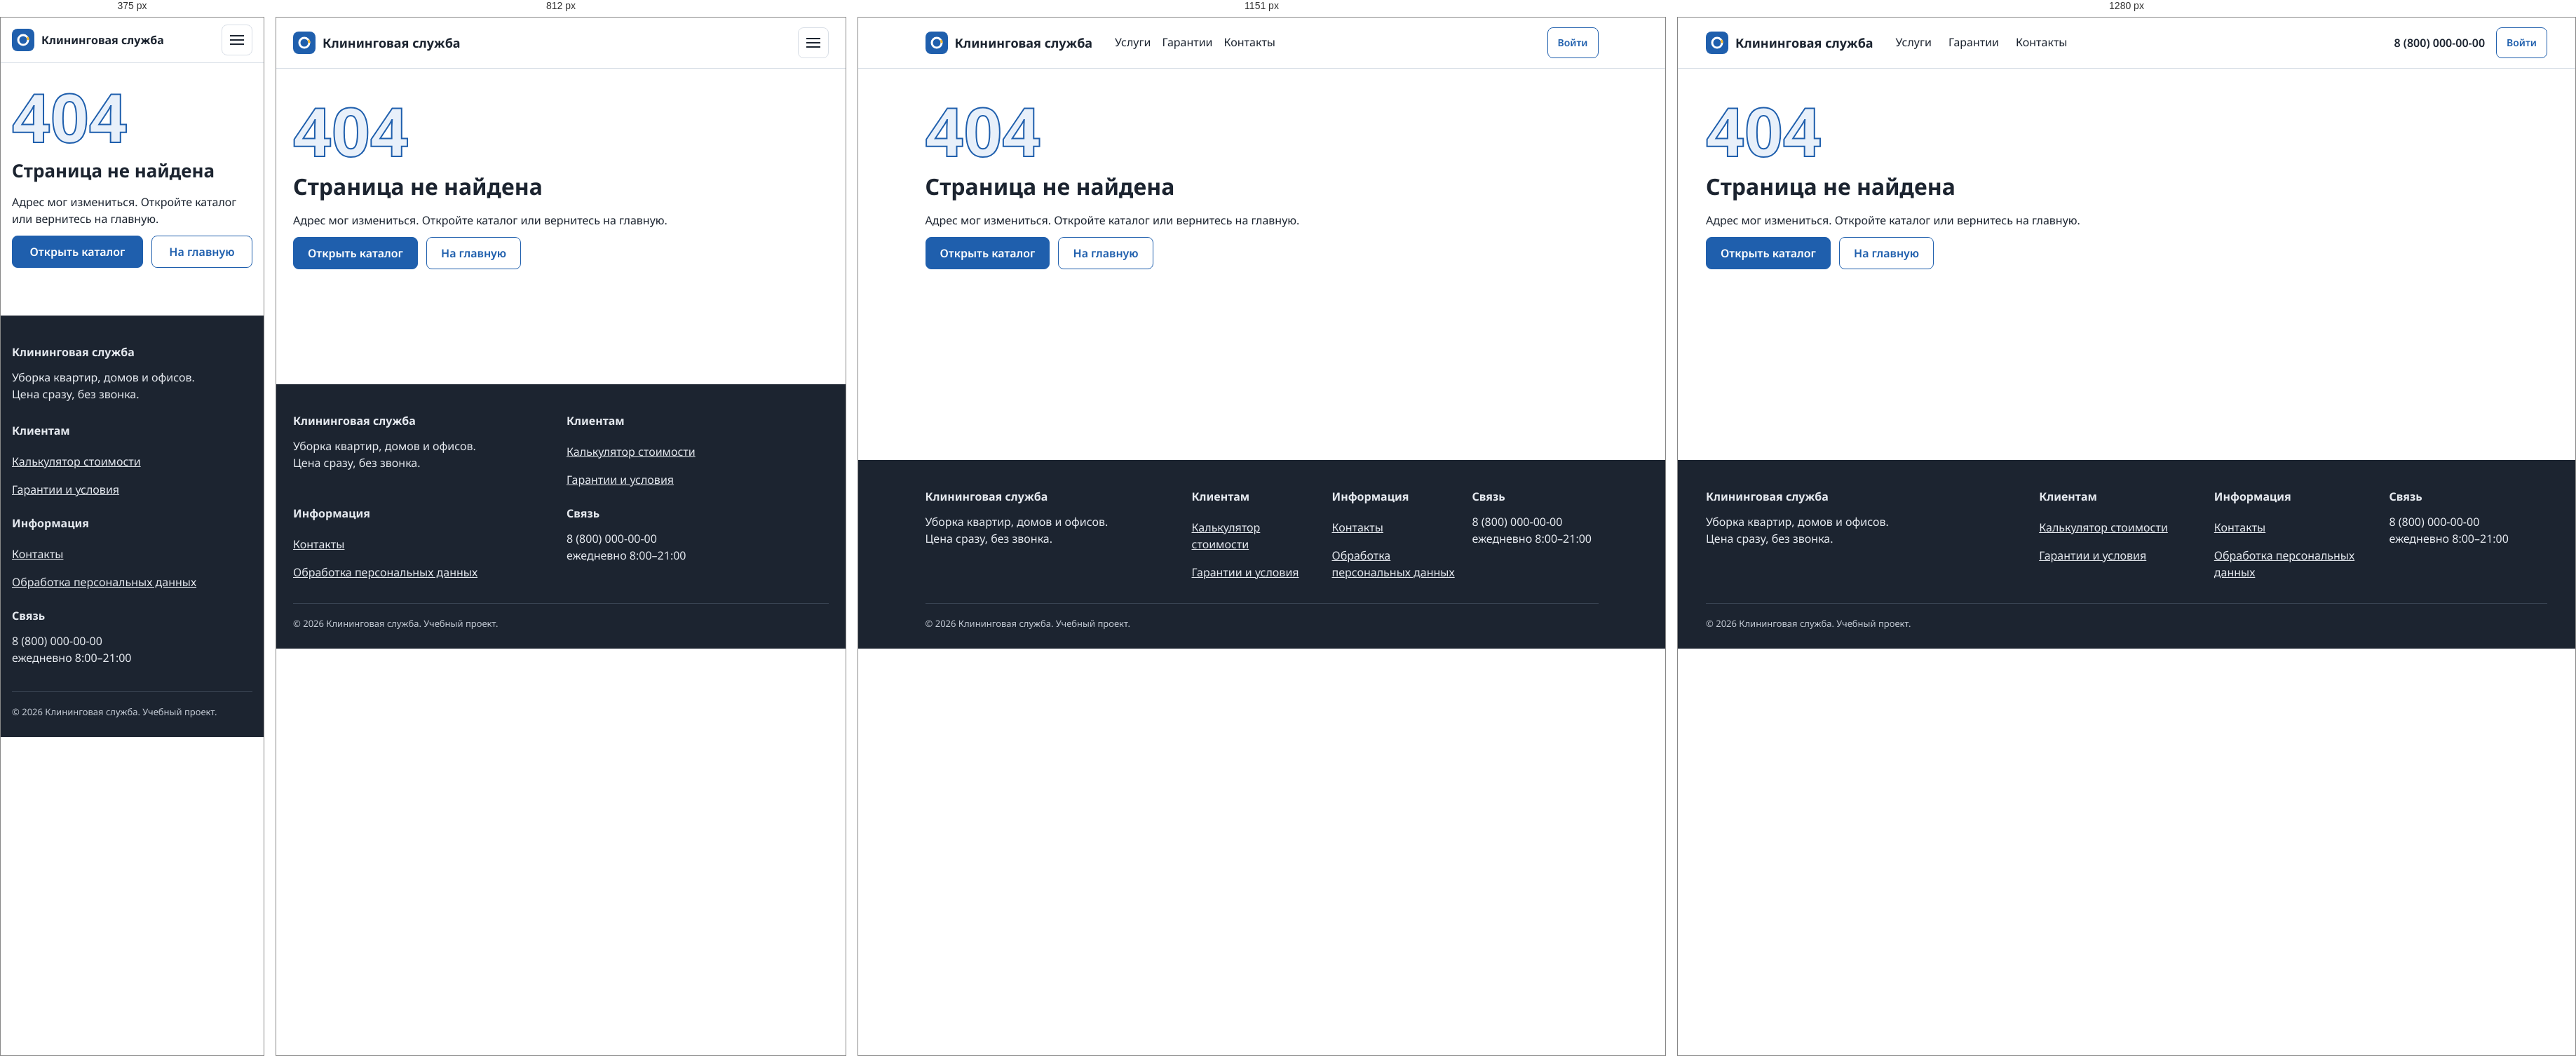
Rendered at 375 px, 812 px, 1151 px and 1280 px, left to right.

<!-- file: error.html -->
<!doctype html>
<html lang="ru">
<head>
  <meta charset="utf-8">
  <meta name="viewport" content="width=device-width, initial-scale=1">
  <meta name="description" content="Клининговая служба: уборка квартир, домов и офисов. Расчёт стоимости и оформление заказа онлайн.">
  <title>Страница не найдена | Клининговая служба</title>
  <link rel="icon" href="/static/images/mark.svg" type="image/svg+xml">
  <link rel="stylesheet" href="/static/css/site.css">
  <script src="/static/js/site.js" defer></script>
</head>
<body>
<a class="skip-link" href="#main">К содержимому</a>
<header class="header"><div class="container">
  <a class="logo" href="/"><img src="/static/images/mark.svg" width="32" height="32" alt=""><span>Клининговая служба</span></a>
  <nav class="nav" id="main-nav" aria-label="Основная навигация"><a href="/services/">Услуги</a><a href="/guarantee/">Гарантии</a><a href="/contacts/">Контакты</a><a class="mobile-account" href="/accounts/login/">Войти</a><a class="mobile-account" href="/accounts/register/">Зарегистрироваться</a></nav>
  <div class="right"><span class="phone">8 (800) 000-00-00</span><a class="btn secondary small" href="/accounts/login/">Войти</a><button class="burger" type="button" aria-label="Открыть меню" aria-expanded="false" aria-controls="main-nav"><span aria-hidden="true"></span></button></div>
</div></header>

<main id="main" tabindex="-1"><div class="container"><section class="section"><p class="big404" aria-hidden="true">404</p><h1>Страница не найдена</h1><p>Адрес мог измениться. Откройте каталог или вернитесь на главную.</p><div class="row"><a class="btn" href="/services/">Открыть каталог</a><a class="btn secondary" href="/">На главную</a></div></section></div></main>
<footer class="footer"><div class="container"><div class="cols">
  <div><p class="footer-title">Клининговая служба</p><p>Уборка квартир, домов и офисов.<br>Цена сразу, без звонка.</p></div>
  <div><p class="footer-title">Клиентам</p><a href="/">Калькулятор стоимости</a><br><a href="/guarantee/">Гарантии и условия</a></div><div><p class="footer-title">Информация</p><a href="/contacts/">Контакты</a><br><a href="/privacy/">Обработка персональных данных</a></div>
  <div><p class="footer-title">Связь</p><p>8 (800) 000-00-00<br>ежедневно 8:00–21:00</p></div>
</div><div class="legal">© 2026 Клининговая служба. Учебный проект.</div></div></footer>
</body></html>


/* @media block from site.css */
@media (max-width: 1279px) { :root { --gutter: 20px; --pad: 32px; } .container { max-width: 1024px; } .nav { gap: 16px; } .phone { display: none; } }

/* @media block from site.css */
@media (max-width: 1023px) {
  :root { --gutter: 16px; --pad: 24px; }
  .nav, .header .right .btn.secondary { display: none; } .burger { display: inline-flex; }
  .header .container { justify-content: space-between; }
  .grid { grid-template-columns: repeat(8, 1fr); }
  .c3, .c4, .c5, .c6, .c7, .c8, .c9, .c12 { grid-column: span 8; }
  .cards, .cards.c4x { grid-template-columns: repeat(2, 1fr); }
  .summary { position: static; }
  .footer .cols { grid-template-columns: 1fr 1fr; }
  .filters { display: none; } .filters-btn { display: inline-flex; }
  .week { grid-template-columns: 90px repeat(7, minmax(80px, 1fr)); overflow-x: auto; }
}

/* @media block from site.css */
@media (max-width: 600px) {
  :root { --pad: 16px; }
  h1 { font-size: 26px; line-height: 34px; } h2 { font-size: 21px; line-height: 28px; } h3 { font-size: 18px; line-height: 24px; }
  .section { padding: 28px 0; }
  .grid { grid-template-columns: repeat(4, 1fr); }
  .c3, .c4, .c5, .c6, .c7, .c8, .c9, .c12 { grid-column: span 4; }
  .cards, .cards.c4x, .cards.two { grid-template-columns: 1fr; }
  .header .container { height: 60px; } .logo span { font-size: 16px; }
  .header .right .btn:not(.burger), .header .right .muted { display: none; }
  .footer .cols { grid-template-columns: 1fr; }
  .slots { grid-template-columns: repeat(3, 1fr); }
  .table thead { display: none; }
  .table, .table tbody, .table tr, .table td { display: block; width: 100%; }
  .table tr { border: 1px solid var(--line); border-radius: var(--radius); margin-bottom: 12px; padding: 8px 4px; }
  .table td { border: 0; padding: 4px 12px; }
  .table td[data-l]::before { content: attr(data-l); display: block; font-size: 12px; color: var(--muted); }
  .week { display: block; } .week .h { display: none; } .week > div { margin-bottom: 6px; min-height: 0; }
  .week > div[data-d]::before { content: attr(data-d); display: block; font-size: 12px; color: var(--muted); }
  .btn.block-m { width: 100%; }
  .seg { display: flex; width: 100%; } .seg span { flex: 1; text-align: center; padding: 10px 6px; font-size: 15px; }
  .paper { padding: 16px; margin: 12px; }
  .bars { gap: 4px; }
}

/* @media block from site.css */
@media(max-width:1023px){.nav.is-open{position:absolute;top:100%;inset-inline:0;z-index:10;background:#fff;padding:16px 24px;box-shadow:0 6px 10px #0001;flex-direction:column;gap:0}.nav a{padding:12px;min-height:44px}.header .container{gap:12px}}

/* @media block from site.css */
@media(max-width:600px){.logo{white-space:normal}.logo img{flex:none}.logo span{max-width:200px}.header .container{min-height:64px;height:auto;padding-block:10px}.btn{min-height:44px}.summary{padding:20px}.ex-row label{font-size:14px}.quantity{width:72px}}

/* @media block from site.css */
@media(max-width:1023px){.catalog-filter .grid>*{grid-column:span 4}}

/* @media block from site.css */
@media(max-width:600px){.catalog-filter .grid>*{grid-column:span 4}.form-card{padding:20px}.field input,.field select,.field textarea{font-size:16px}.table td[data-l]{padding-block:8px}.row .btn{flex-grow:1}}

/* @media block from site.css */
@media(max-width:1023px){.mobile-account{display:flex}}

/* @media block from site.css */
@media(max-width:600px){.details{grid-template-columns:1fr;gap:4px}.details dd{margin-bottom:12px}.kpi{font-size:25px;line-height:34px}}

/* @media block from site.css */
@media(min-width:601px){.seg label span{white-space:nowrap}.seg label{flex:auto}}